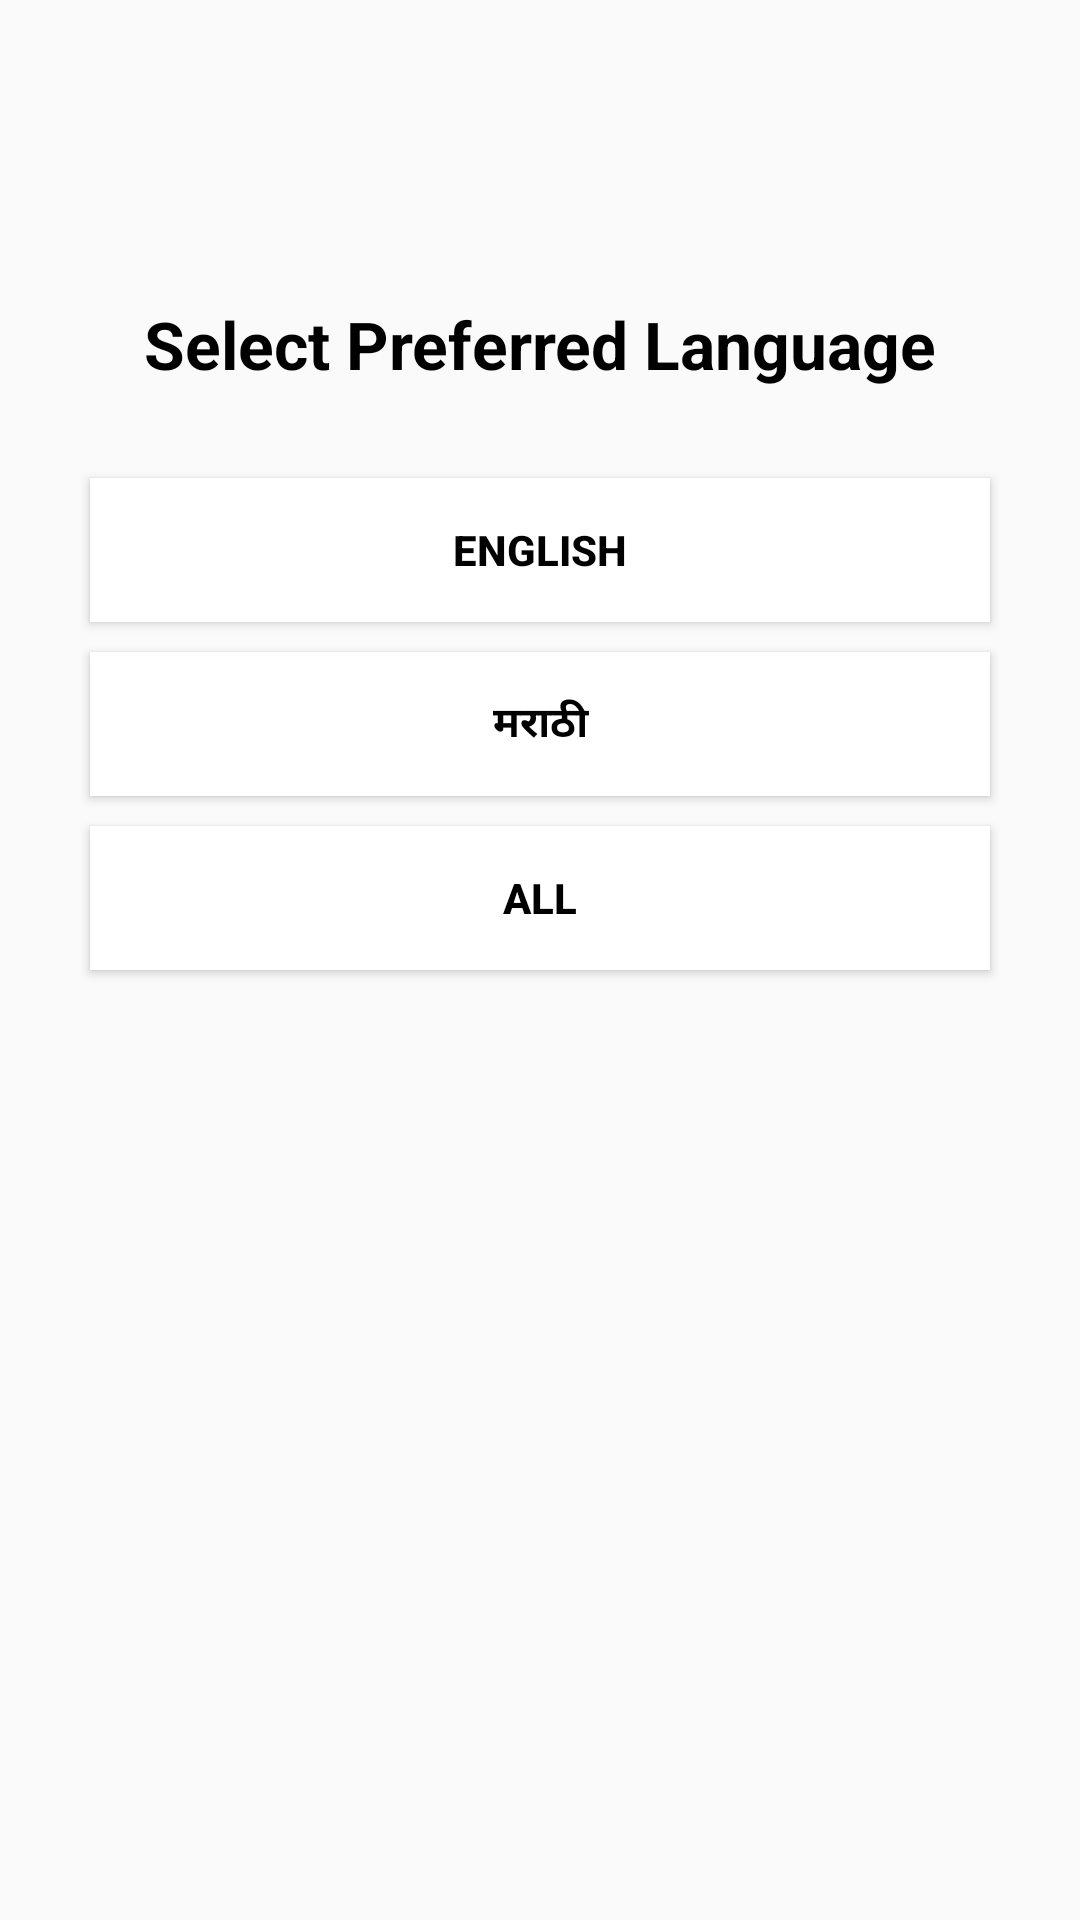

Layout XML and referenced resources for this Android screen:
<!-- AndroidManifest.xml: application theme Theme.AppCompat.Light.NoActionBar -->
<!-- res/layout/activity_language_selection.xml -->
<?xml version="1.0" encoding="utf-8"?>
<LinearLayout
    android:background="@drawable/bgbook"
    android:gravity="center_horizontal"
    android:orientation="vertical"
    xmlns:android="http://schemas.android.com/apk/res/android"
    xmlns:tools="http://schemas.android.com/tools"
    android:layout_width="match_parent"
    android:layout_height="match_parent"
    tools:context=".activities.LanguageSelection">

    <TextView
        android:textColor="#000"
        android:layout_marginTop="100dip"
        android:textAppearance="@style/Base.TextAppearance.AppCompat.Large"
        android:layout_marginBottom="20dp"
        android:text="@string/LanguageSelect"
        android:layout_width="wrap_content"
        android:layout_height="wrap_content" />

    <Button
        android:textColor="#000"
        android:text="@string/English"
        android:layout_marginTop="10dp"
        android:background="#fff"
        android:id="@+id/English"
        android:layout_width="300dp"
        android:layout_height="wrap_content" />

    <Button
        android:textColor="#000"
        android:text="@string/Marathi"
        android:layout_marginTop="10dp"
        android:background="#fff"
        android:id="@+id/Marathi"
        android:layout_width="300dp"
        android:layout_height="wrap_content" />

    <Button
        android:textColor="#000"
        android:text="@string/All"
        android:layout_marginTop="10dp"
        android:background="#fff"
        android:id="@+id/All"
        android:layout_width="300dp"
        android:layout_height="wrap_content" />

</LinearLayout>
<!-- resources referenced by this layout -->
<resources>
  <string name="All"><b>All</b></string>
  <string name="English"><b>English</b></string>
  <string name="LanguageSelect"><b>Select Preferred Language</b></string>
  <string name="Marathi"><b>मराठी</b></string>
</resources>
